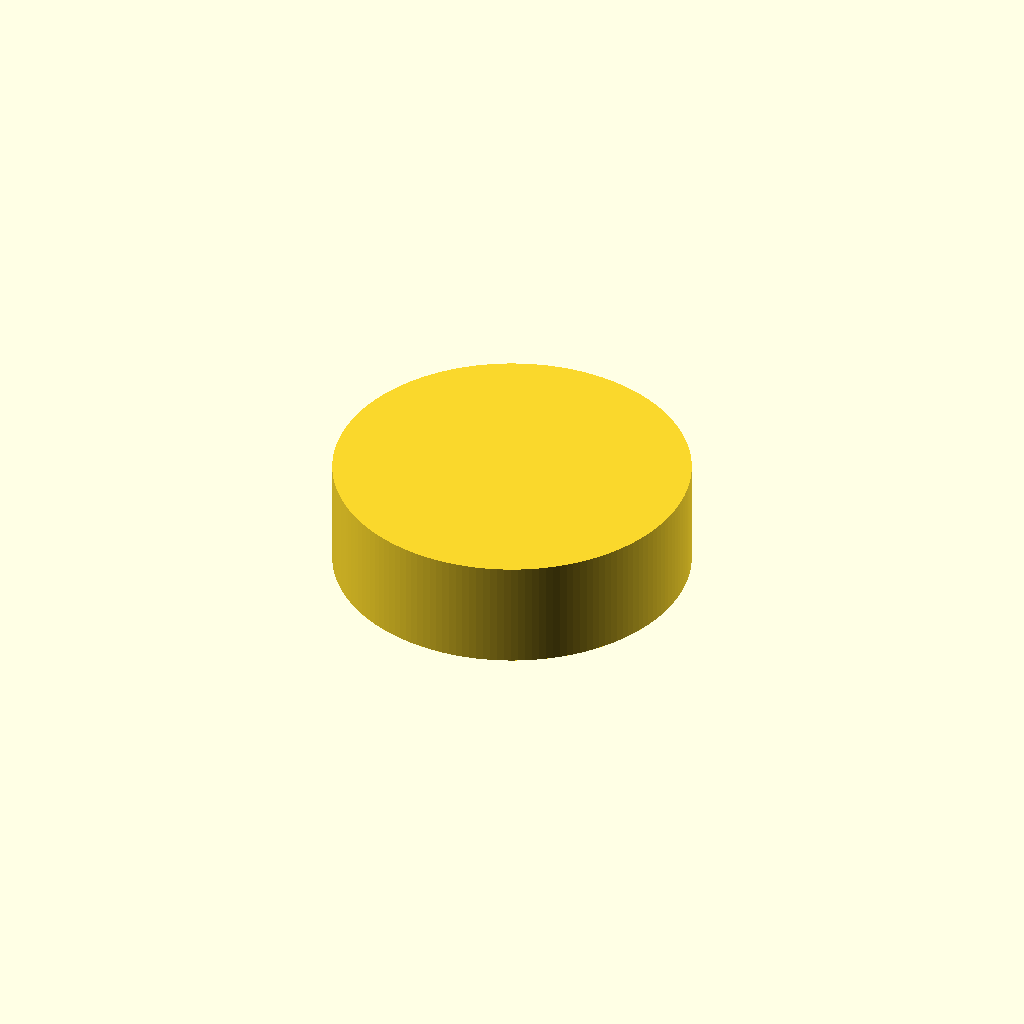
Cell 1: rendered with the file's own defaults.
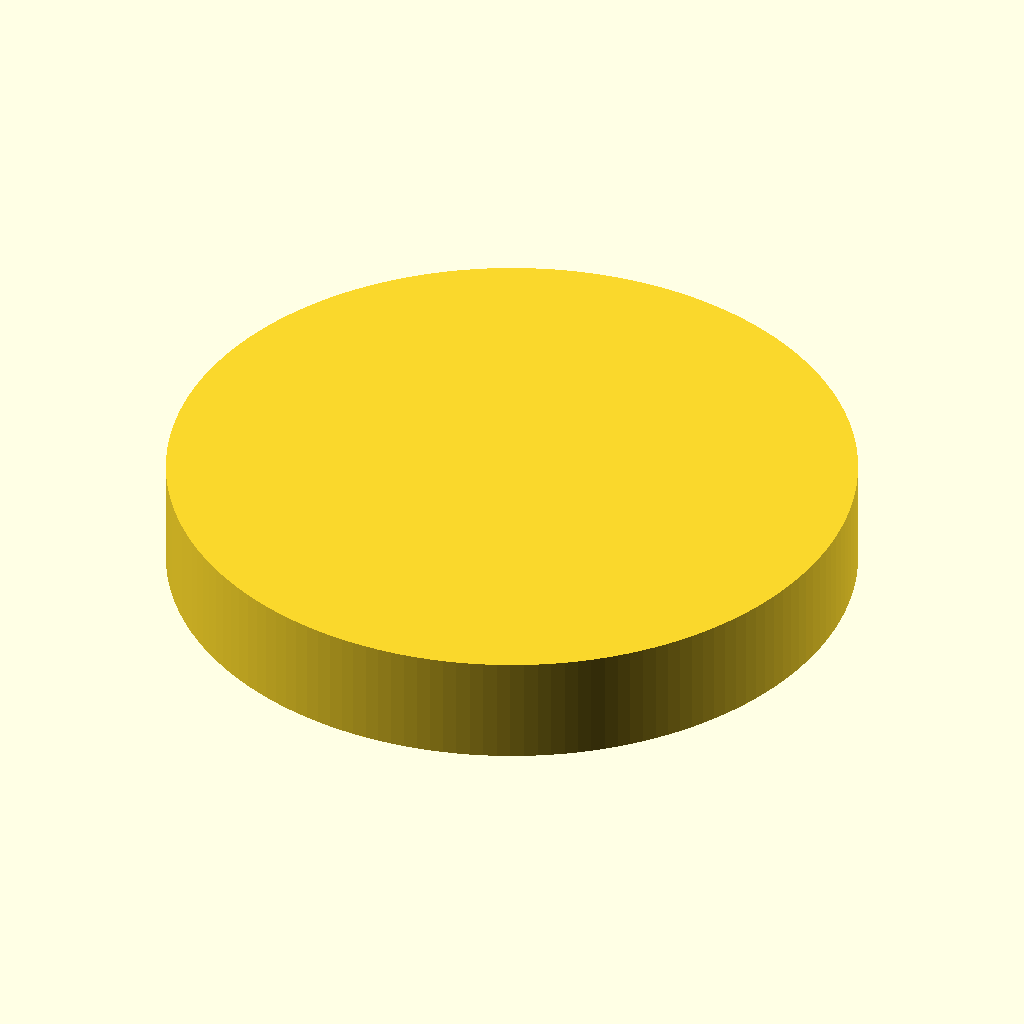
Cell 2 — ht_pipe_outer_diameter set to 150, the other parameters unchanged.
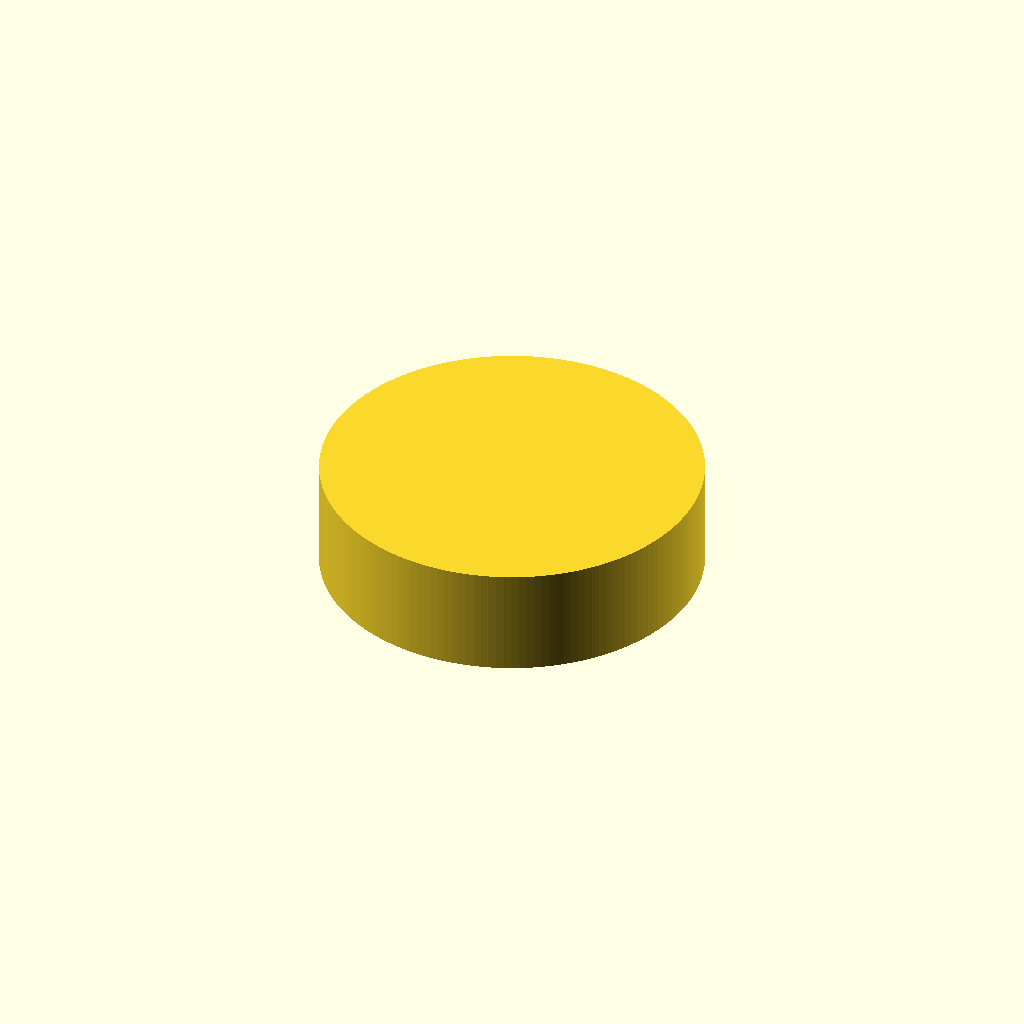
Cell 3 — wall_thickness set to 6, the other parameters unchanged.
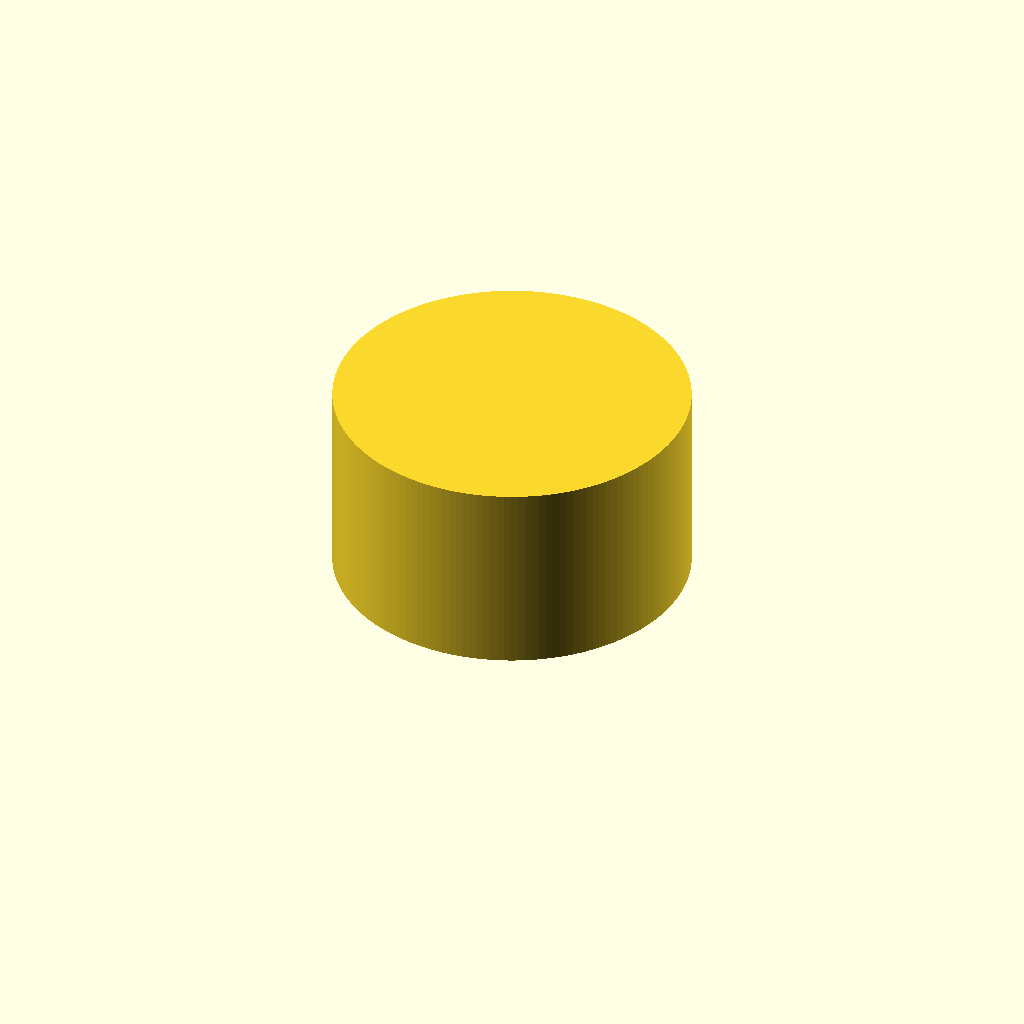
Cell 4 — insertion_depth set to 40, the other parameters unchanged.
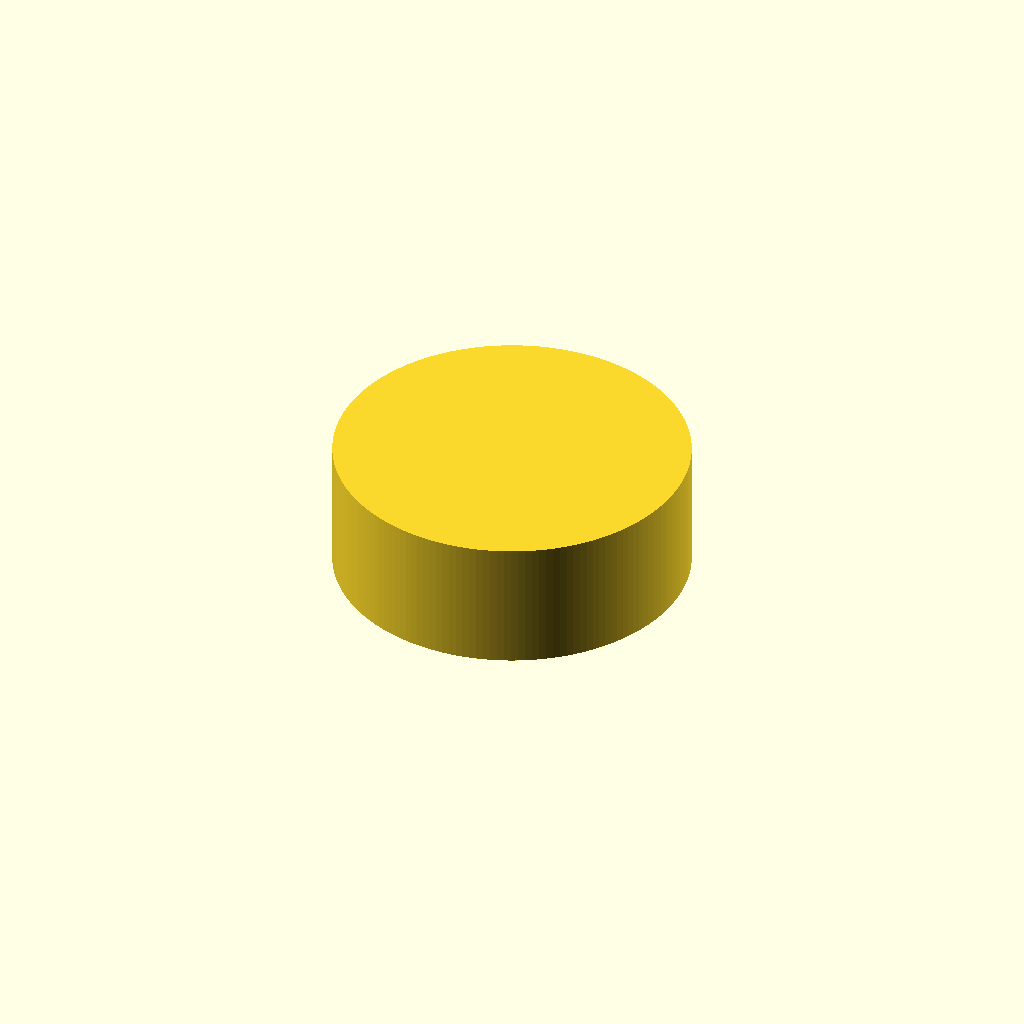
Cell 5: the same model with cap_end_thickness = 10.
All cells are drawn from one camera (rotation 55°, 0°, 25°, orthographic, colour scheme Cornfield), so only the parameter changes between them.
The OpenSCAD source (results/nopscadlib/ablations/no_json_ir/scad/ht_pipe__HT_75_cap.scad):
// HT 75 cap (end cap) - single connected solid

$fn = 160;

// Parameters (mm)
ht_pipe_outer_diameter = 75;   // OD of pipe that fits into cap
wall_thickness         = 3;    // radial wall thickness of cap
insertion_depth        = 20;   // socket depth
cap_end_thickness      = 5;    // closed end thickness

// Robustness for boolean ops
eps = 0.2;

// Derived
cap_outer_diameter = ht_pipe_outer_diameter + 2 * wall_thickness;
cap_total_height   = insertion_depth + cap_end_thickness;

module ht_75_cap() {
    difference() {
        // Outer body
        cylinder(h = cap_total_height, d = cap_outer_diameter, center = false);

        // Inner void (socket): starts at open end (z=0) and stops before closed end
        // Use a slightly smaller diameter to avoid coincident faces that can render "blank"
        translate([0, 0, -eps])
            cylinder(h = insertion_depth + eps, d = ht_pipe_outer_diameter - eps, center = false);
    }
}

ht_75_cap();
Parameter table extracted from the source (name, type, default, range or options):
ht_pipe_outer_diameter: number, default 75
wall_thickness: number, default 3
insertion_depth: number, default 20
cap_end_thickness: number, default 5
eps: number, default 0.2
